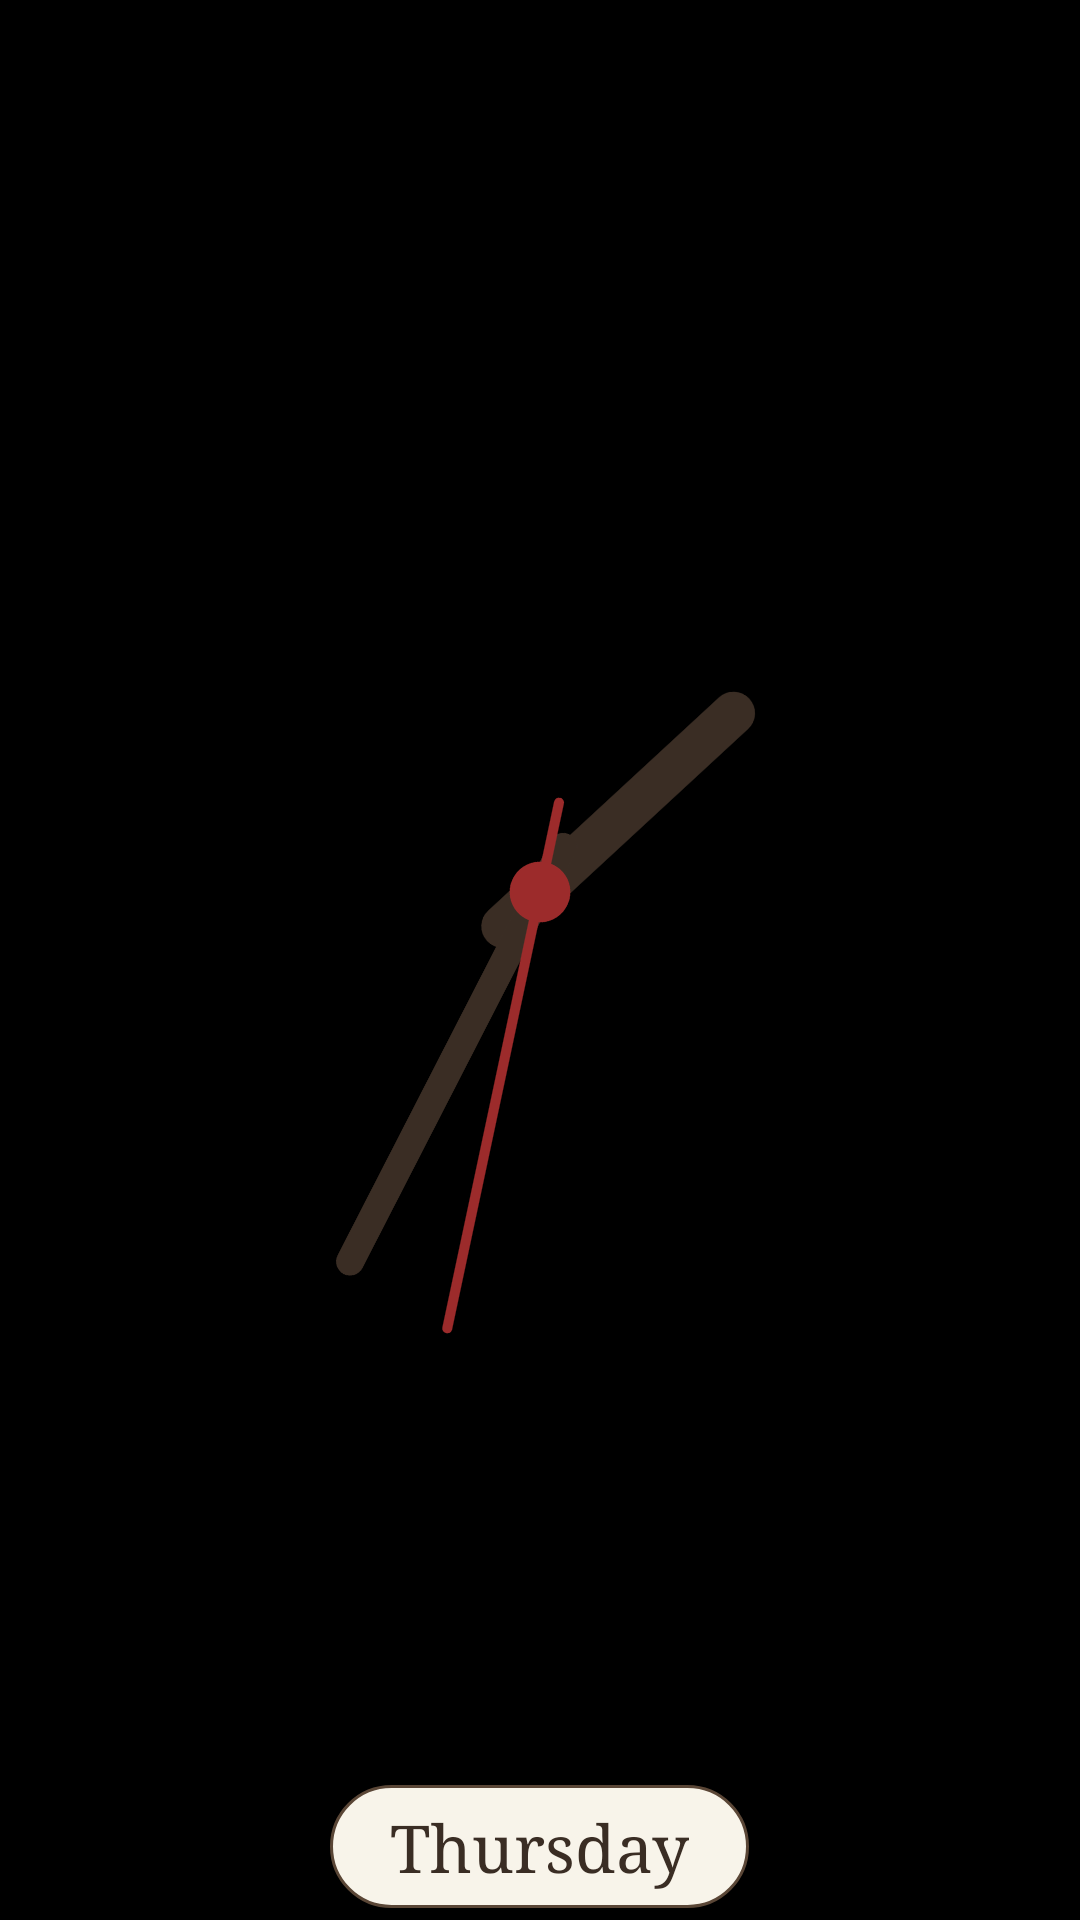

Android layout source for this screen:
<!-- AndroidManifest.xml: application theme Theme.BigClock -->
<!-- res/layout/widget_clock_roman.xml -->
<?xml version="1.0" encoding="utf-8"?>
<LinearLayout xmlns:android="http://schemas.android.com/apk/res/android"
    android:id="@+id/widget_root"
    android:layout_width="match_parent"
    android:layout_height="match_parent"
    android:gravity="center"
    android:orientation="vertical"
    android:padding="4dp">

    <FrameLayout
        android:layout_width="match_parent"
        android:layout_height="0dp"
        android:layout_weight="1">

        <ImageView
            android:id="@+id/widget_dial"
            android:layout_width="match_parent"
            android:layout_height="match_parent"
            android:importantForAccessibility="no"
            android:scaleType="fitCenter" />

        <AnalogClock
            android:id="@+id/widget_clock"
            android:layout_width="match_parent"
            android:layout_height="match_parent"
            android:dial="@drawable/dial_transparent"
            android:hand_hour="@drawable/hand_hour_roman"
            android:hand_minute="@drawable/hand_minute_roman"
            android:hand_second="@drawable/hand_second_roman" />
    </FrameLayout>

    <TextClock
        android:id="@+id/widget_day"
        android:layout_width="wrap_content"
        android:layout_height="wrap_content"
        android:layout_marginTop="4dp"
        android:background="@drawable/day_bg_roman"
        android:format12Hour="EEEE"
        android:format24Hour="EEEE"
        android:maxLines="1"
        android:paddingHorizontal="20dp"
        android:paddingVertical="6dp"
        android:textColor="#3A2D24"
        android:textSize="22sp"
        android:fontFamily="serif" />
</LinearLayout>
<!-- resources referenced by this layout -->
<resources>
  <!-- drawable day_bg_roman (drawable) -->
  <?xml version="1.0" encoding="utf-8"?>
  <shape xmlns:android="http://schemas.android.com/apk/res/android" android:shape="rectangle">
      <solid android:color="#F8F4EA" />
      <stroke android:width="1dp" android:color="#5A4636" />
      <corners android:radius="20dp" />
  </shape>
  <!-- drawable dial_transparent (drawable) -->
  <?xml version="1.0" encoding="utf-8"?>
  <vector xmlns:android="http://schemas.android.com/apk/res/android"
      android:width="600dp"
      android:height="600dp"
      android:viewportWidth="400"
      android:viewportHeight="400">
      <path
          android:fillColor="#00000000"
          android:pathData="M199.0,200.0 a1.0,1.0 0 1,0 2.0,0 a1.0,1.0 0 1,0 -2.0,0" />
  </vector>
  <!-- drawable hand_hour_roman (drawable) -->
  <?xml version="1.0" encoding="utf-8"?>
  <vector xmlns:android="http://schemas.android.com/apk/res/android"
      android:width="600dp"
      android:height="600dp"
      android:viewportWidth="400"
      android:viewportHeight="400">
      <path
          android:pathData="M200.0,219.2 L200.0,100.2"
          android:strokeColor="#3A2D24"
          android:strokeLineCap="round"
          android:strokeWidth="16.3" />
  </vector>
  <!-- drawable hand_minute_roman (drawable) -->
  <?xml version="1.0" encoding="utf-8"?>
  <vector xmlns:android="http://schemas.android.com/apk/res/android"
      android:width="600dp"
      android:height="600dp"
      android:viewportWidth="400"
      android:viewportHeight="400">
      <path
          android:pathData="M200.0,219.2 L200.0,42.6"
          android:strokeColor="#3A2D24"
          android:strokeLineCap="round"
          android:strokeWidth="10.6" />
  </vector>
  <!-- drawable hand_second_roman (drawable) -->
  <?xml version="1.0" encoding="utf-8"?>
  <vector xmlns:android="http://schemas.android.com/apk/res/android"
      android:width="600dp"
      android:height="600dp"
      android:viewportWidth="400"
      android:viewportHeight="400">
      <path
          android:pathData="M200.0,234.6 L200.0,31.0"
          android:strokeColor="#9C2B2B"
          android:strokeLineCap="round"
          android:strokeWidth="3.8" />
      <path
          android:fillColor="#9C2B2B"
          android:pathData="M188.5,200.0 a11.5,11.5 0 1,0 23.0,0 a11.5,11.5 0 1,0 -23.0,0" />
  </vector>
  <style name="Theme.BigClock" parent="android:Theme.Material.NoActionBar">
          <item name="android:windowBackground">@android:color/black</item>
      </style>
</resources>
